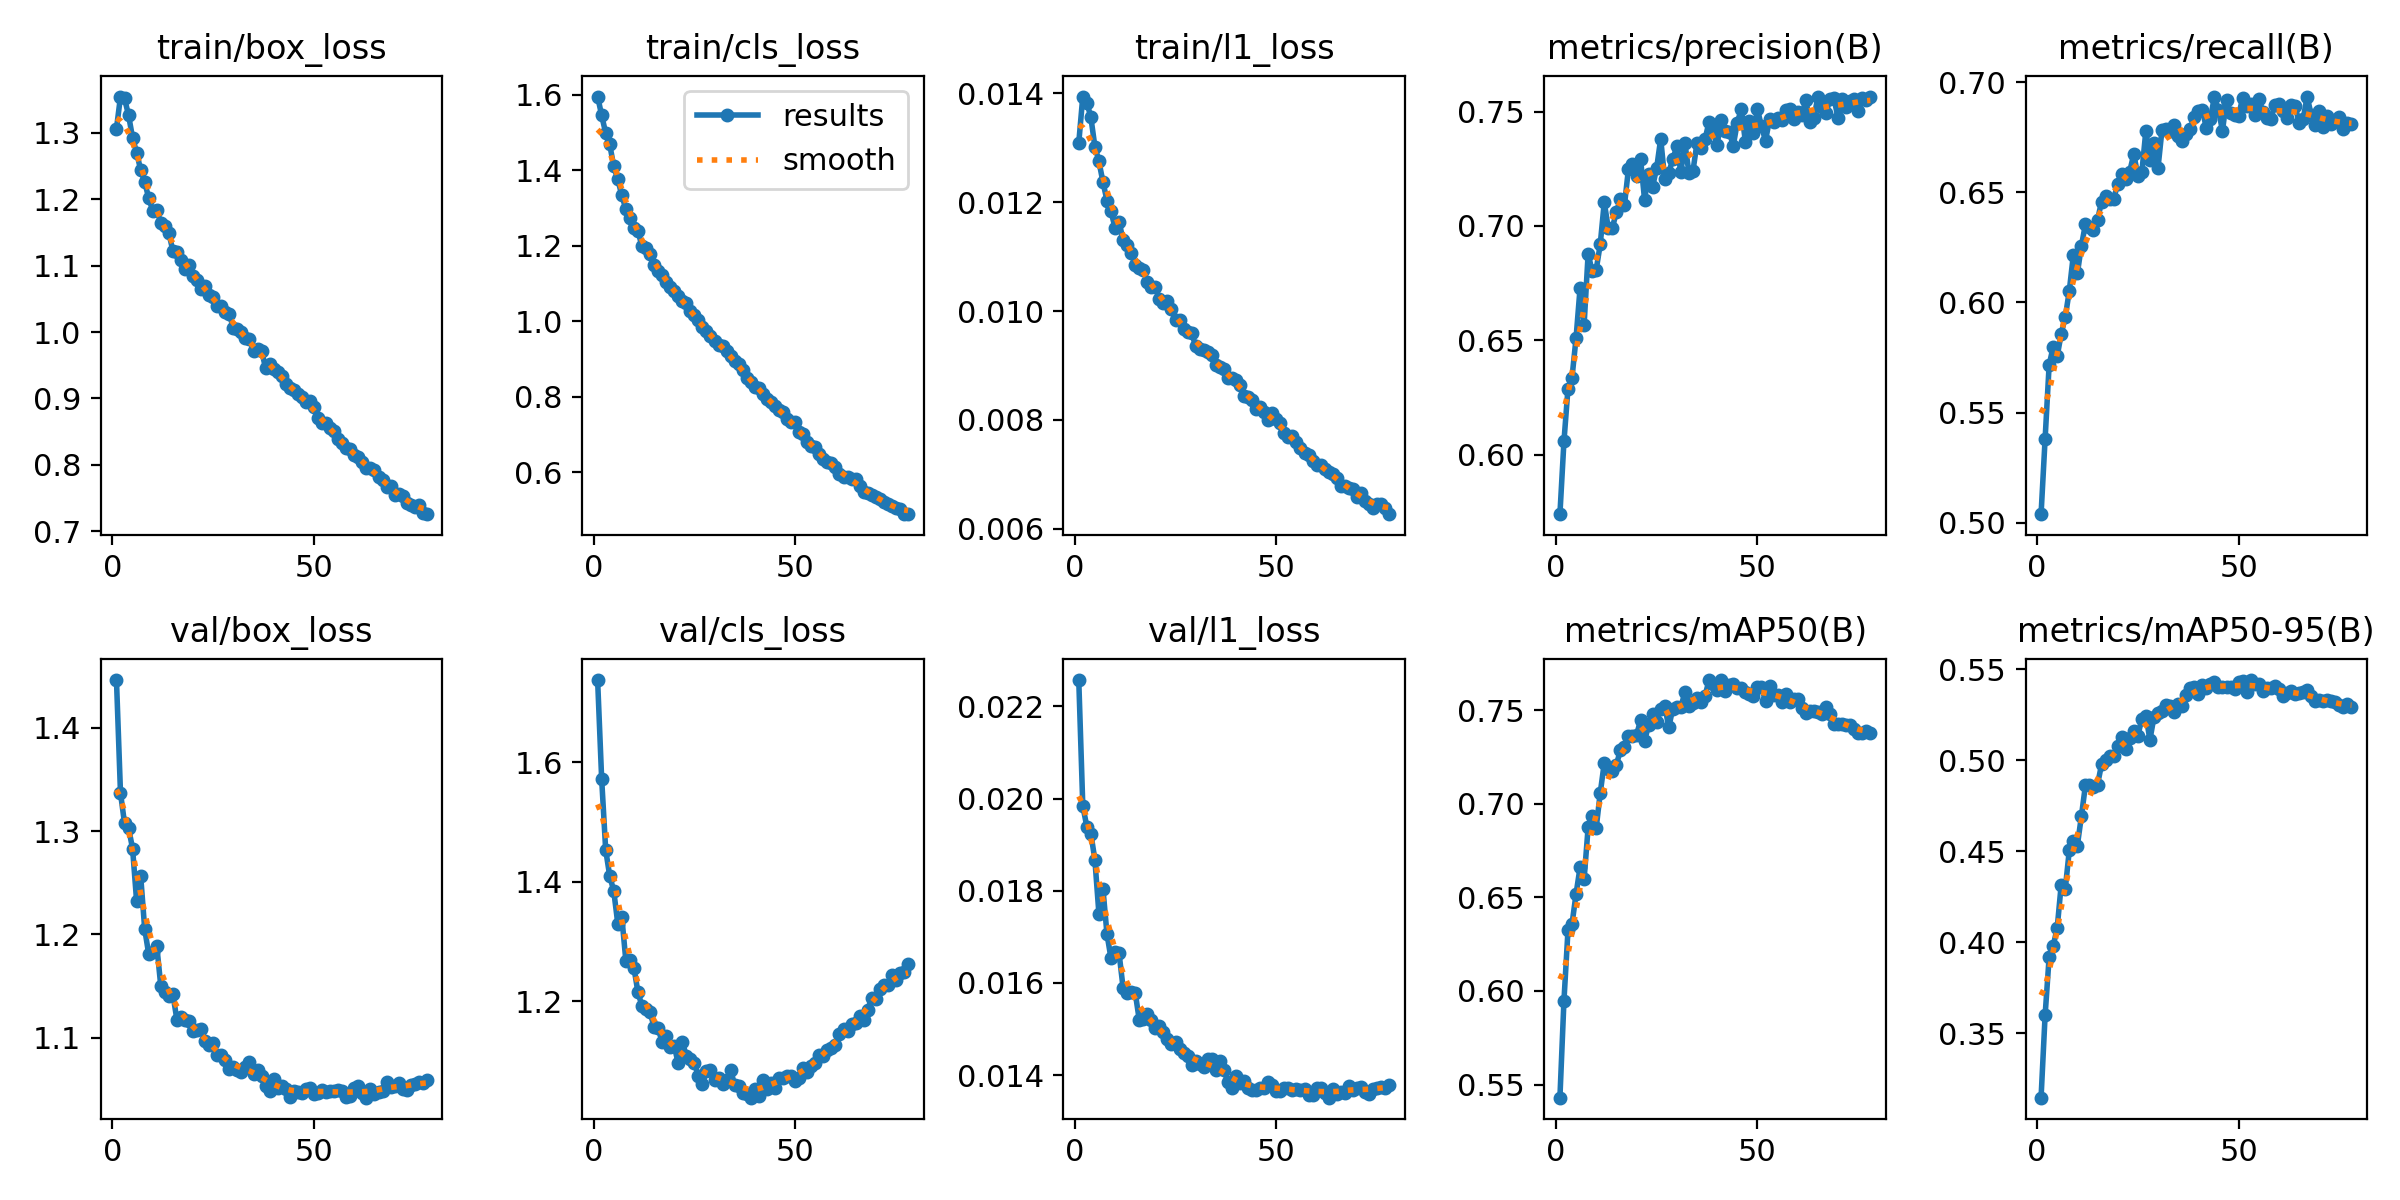

Source data for this figure (header and first rows):
epoch, time, train/box_loss, train/cls_loss, train/l1_loss, metrics/precision(B), metrics/recall(B), metrics/mAP50(B), metrics/mAP50-95(B), val/box_loss, val/cls_loss, val/l1_loss, lr/pg0, lr/pg1, lr/pg2
1, 150.7, 1.306, 1.595, 0.01309, 0.574, 0.5039, 0.543, 0.3145, 1.446, 1.737, 0.02257, 0.0003328, 0.0003328, 0.06705
2, 296.5, 1.354, 1.545, 0.01394, 0.6058, 0.538, 0.5948, 0.3597, 1.337, 1.572, 0.01984, 0.000666, 0.000666, 0.03405
3, 442.6, 1.351, 1.498, 0.01383, 0.6289, 0.5716, 0.6323, 0.3917, 1.308, 1.453, 0.01939, 0.0009985, 0.0009985, 0.001049
4, 588.5, 1.326, 1.468, 0.01356, 0.6337, 0.5798, 0.6357, 0.3978, 1.303, 1.409, 0.01924, 0.0009978, 0.0009978, 0.0009978
5, 734.3, 1.292, 1.41, 0.01302, 0.6509, 0.5756, 0.6517, 0.4078, 1.283, 1.384, 0.01867, 0.0009961, 0.0009961, 0.0009961
6, 880.1, 1.27, 1.376, 0.01275, 0.6728, 0.5858, 0.666, 0.4317, 1.232, 1.33, 0.0175, 0.0009939, 0.0009939, 0.0009939
7, 1026, 1.244, 1.333, 0.01237, 0.6568, 0.5933, 0.6597, 0.4292, 1.257, 1.341, 0.01804, 0.0009912, 0.0009912, 0.0009912
8, 1171, 1.226, 1.297, 0.01203, 0.6878, 0.6052, 0.6874, 0.4504, 1.205, 1.268, 0.01706, 0.0009881, 0.0009881, 0.0009881
9, 1317, 1.202, 1.274, 0.01183, 0.6802, 0.6214, 0.6934, 0.4559, 1.181, 1.269, 0.01653, 0.0009844, 0.0009844, 0.0009844
10, 1463, 1.183, 1.247, 0.01153, 0.6809, 0.6132, 0.6871, 0.4531, 1.183, 1.256, 0.01666, 0.0009803, 0.0009803, 0.0009803
11, 1608, 1.184, 1.239, 0.01164, 0.6919, 0.6256, 0.7057, 0.4692, 1.189, 1.215, 0.01664, 0.0009758, 0.0009758, 0.0009758
12, 1753, 1.164, 1.198, 0.0113, 0.7103, 0.6355, 0.7217, 0.4861, 1.15, 1.192, 0.01589, 0.0009707, 0.0009707, 0.0009707
13, 1899, 1.16, 1.193, 0.01121, 0.699, 0.6344, 0.7187, 0.4863, 1.145, 1.187, 0.01578, 0.0009652, 0.0009652, 0.0009652
14, 2044, 1.149, 1.179, 0.01106, 0.6991, 0.6329, 0.7173, 0.4855, 1.141, 1.182, 0.0158, 0.0009593, 0.0009593, 0.0009593
15, 2190, 1.122, 1.149, 0.01085, 0.706, 0.6374, 0.7206, 0.4865, 1.142, 1.157, 0.01579, 0.0009529, 0.0009529, 0.0009529
16, 2335, 1.12, 1.134, 0.0108, 0.7117, 0.6458, 0.7287, 0.4977, 1.117, 1.155, 0.0152, 0.000946, 0.000946, 0.000946
17, 2481, 1.108, 1.121, 0.01075, 0.709, 0.6481, 0.73, 0.4999, 1.12, 1.131, 0.01522, 0.0009388, 0.0009388, 0.0009388
18, 2626, 1.095, 1.104, 0.01054, 0.7249, 0.6471, 0.736, 0.5026, 1.117, 1.142, 0.01533, 0.0009311, 0.0009311, 0.0009311
19, 2772, 1.1, 1.09, 0.01045, 0.7272, 0.6468, 0.7362, 0.5024, 1.117, 1.123, 0.01519, 0.0009229, 0.0009229, 0.0009229
20, 2917, 1.084, 1.079, 0.01044, 0.7217, 0.6538, 0.7365, 0.5079, 1.106, 1.125, 0.01503, 0.0009144, 0.0009144, 0.0009144
21, 3062, 1.078, 1.066, 0.01022, 0.7292, 0.6582, 0.7446, 0.5128, 1.108, 1.096, 0.01507, 0.0009055, 0.0009055, 0.0009055
22, 3207, 1.065, 1.053, 0.01015, 0.7115, 0.6561, 0.7333, 0.5062, 1.108, 1.132, 0.01493, 0.0008961, 0.0008961, 0.0008961
23, 3352, 1.068, 1.047, 0.01018, 0.7228, 0.6595, 0.7422, 0.5121, 1.097, 1.108, 0.01479, 0.0008864, 0.0008864, 0.0008864
24, 3497, 1.055, 1.027, 0.01003, 0.7172, 0.6674, 0.748, 0.5162, 1.093, 1.104, 0.01468, 0.0008763, 0.0008763, 0.0008763
25, 3643, 1.053, 1.017, 0.00983, 0.7254, 0.6576, 0.7435, 0.5134, 1.095, 1.096, 0.01472, 0.0008658, 0.0008658, 0.0008658
26, 3787, 1.038, 1.004, 0.00984, 0.7381, 0.6591, 0.7506, 0.5228, 1.083, 1.075, 0.01456, 0.000855, 0.000855, 0.000855
27, 3933, 1.04, 0.9834, 0.00968, 0.7203, 0.6781, 0.7523, 0.5246, 1.083, 1.061, 0.01448, 0.0008439, 0.0008439, 0.0008439
28, 4078, 1.03, 0.974, 0.00961, 0.7233, 0.6649, 0.7408, 0.5112, 1.078, 1.083, 0.01441, 0.0008323, 0.0008323, 0.0008323
29, 4223, 1.027, 0.9593, 0.00959, 0.7291, 0.6722, 0.7508, 0.5237, 1.07, 1.085, 0.01422, 0.0008205, 0.0008205, 0.0008205
30, 4368, 1.006, 0.9482, 0.00936, 0.7348, 0.661, 0.7514, 0.5258, 1.072, 1.068, 0.0143, 0.0008084, 0.0008084, 0.0008084
31, 4513, 1.005, 0.9372, 0.0093, 0.7236, 0.6784, 0.7514, 0.5271, 1.069, 1.072, 0.01423, 0.000796, 0.000796, 0.000796
32, 4658, 0.9998, 0.9333, 0.00928, 0.7363, 0.6787, 0.7596, 0.5305, 1.066, 1.061, 0.01417, 0.0007832, 0.0007832, 0.0007832
33, 4803, 0.9906, 0.9209, 0.00925, 0.7232, 0.678, 0.7523, 0.5299, 1.072, 1.068, 0.01434, 0.0007702, 0.0007702, 0.0007702
34, 4948, 0.9898, 0.9086, 0.0092, 0.724, 0.6804, 0.7536, 0.5263, 1.077, 1.084, 0.01434, 0.000757, 0.000757, 0.000757
35, 5093, 0.9721, 0.8931, 0.00901, 0.7362, 0.6758, 0.7564, 0.5307, 1.065, 1.06, 0.01412, 0.0007435, 0.0007435, 0.0007435
36, 5238, 0.9751, 0.8858, 0.00898, 0.7343, 0.6733, 0.7543, 0.5301, 1.069, 1.058, 0.01431, 0.0007297, 0.0007297, 0.0007297
37, 5383, 0.9715, 0.8707, 0.00894, 0.7379, 0.6765, 0.7576, 0.5357, 1.063, 1.047, 0.01411, 0.0007158, 0.0007158, 0.0007158
38, 5528, 0.9455, 0.849, 0.00878, 0.7456, 0.6788, 0.766, 0.5398, 1.053, 1.045, 0.01385, 0.0007016, 0.0007016, 0.0007016
39, 5673, 0.9518, 0.8394, 0.00878, 0.7425, 0.6844, 0.7638, 0.5404, 1.048, 1.038, 0.01372, 0.0006872, 0.0006872, 0.0006872
40, 5818, 0.945, 0.8267, 0.00874, 0.7356, 0.6871, 0.7606, 0.5367, 1.06, 1.054, 0.01398, 0.0006727, 0.0006727, 0.0006727
41, 5963, 0.94, 0.8234, 0.00865, 0.7464, 0.6875, 0.766, 0.5413, 1.051, 1.042, 0.01383, 0.000658, 0.000658, 0.000658
42, 6108, 0.9336, 0.8071, 0.00844, 0.7413, 0.6792, 0.7603, 0.5399, 1.053, 1.068, 0.01387, 0.0006431, 0.0006431, 0.0006431
43, 6252, 0.9218, 0.7938, 0.00843, 0.7411, 0.6832, 0.7632, 0.5419, 1.05, 1.053, 0.01373, 0.0006281, 0.0006281, 0.0006281
44, 6397, 0.9153, 0.7852, 0.00836, 0.7351, 0.6935, 0.764, 0.5432, 1.043, 1.063, 0.01368, 0.000613, 0.000613, 0.000613
45, 6542, 0.9126, 0.7741, 0.00821, 0.7452, 0.6874, 0.762, 0.5403, 1.048, 1.054, 0.01368, 0.0005978, 0.0005978, 0.0005978
46, 6687, 0.9067, 0.7644, 0.00823, 0.7511, 0.678, 0.762, 0.54, 1.047, 1.071, 0.01372, 0.0005824, 0.0005824, 0.0005824
47, 6832, 0.9017, 0.759, 0.00814, 0.7369, 0.692, 0.7599, 0.5401, 1.046, 1.071, 0.01372, 0.000567, 0.000567, 0.000567
48, 6976, 0.8947, 0.7401, 0.008, 0.7458, 0.6859, 0.7584, 0.5403, 1.051, 1.075, 0.01384, 0.0005516, 0.0005516, 0.0005516
49, 7121, 0.8961, 0.7319, 0.00813, 0.7405, 0.6851, 0.7574, 0.5393, 1.051, 1.075, 0.01378, 0.0005361, 0.0005361, 0.0005361
50, 7265, 0.8867, 0.7317, 0.00801, 0.751, 0.6849, 0.7623, 0.5431, 1.045, 1.067, 0.01365, 0.0005205, 0.0005205, 0.0005205
51, 7410, 0.8705, 0.7074, 0.00794, 0.7435, 0.6928, 0.7621, 0.5435, 1.047, 1.072, 0.01366, 0.000505, 0.000505, 0.000505
52, 7555, 0.8637, 0.6996, 0.00776, 0.7373, 0.6893, 0.7549, 0.5373, 1.049, 1.088, 0.01371, 0.0004895, 0.0004895, 0.0004895
53, 7699, 0.8627, 0.6789, 0.00769, 0.7466, 0.6902, 0.7627, 0.5441, 1.047, 1.081, 0.01372, 0.0004739, 0.0004739, 0.0004739
54, 7844, 0.8551, 0.669, 0.0077, 0.7455, 0.6849, 0.758, 0.5419, 1.048, 1.091, 0.01368, 0.0004584, 0.0004584, 0.0004584
55, 7988, 0.8505, 0.6659, 0.00759, 0.7474, 0.6926, 0.7582, 0.5419, 1.049, 1.096, 0.0137, 0.000443, 0.000443, 0.000443
56, 8133, 0.8395, 0.6469, 0.00748, 0.7462, 0.6866, 0.7541, 0.538, 1.049, 1.11, 0.01368, 0.0004276, 0.0004276, 0.0004276
57, 8277, 0.8325, 0.6355, 0.0074, 0.7505, 0.6838, 0.7585, 0.5398, 1.048, 1.108, 0.01369, 0.0004122, 0.0004122, 0.0004122
58, 8422, 0.8255, 0.627, 0.00735, 0.751, 0.6835, 0.7544, 0.5399, 1.042, 1.118, 0.01357, 0.000397, 0.000397, 0.000397
59, 8566, 0.8245, 0.6232, 0.00725, 0.7466, 0.6895, 0.756, 0.541, 1.044, 1.121, 0.01357, 0.0003819, 0.0003819, 0.0003819
60, 8711, 0.8145, 0.6135, 0.00717, 0.75, 0.6899, 0.7558, 0.5393, 1.051, 1.127, 0.01373, 0.0003669, 0.0003669, 0.0003669
... 18 more rows
